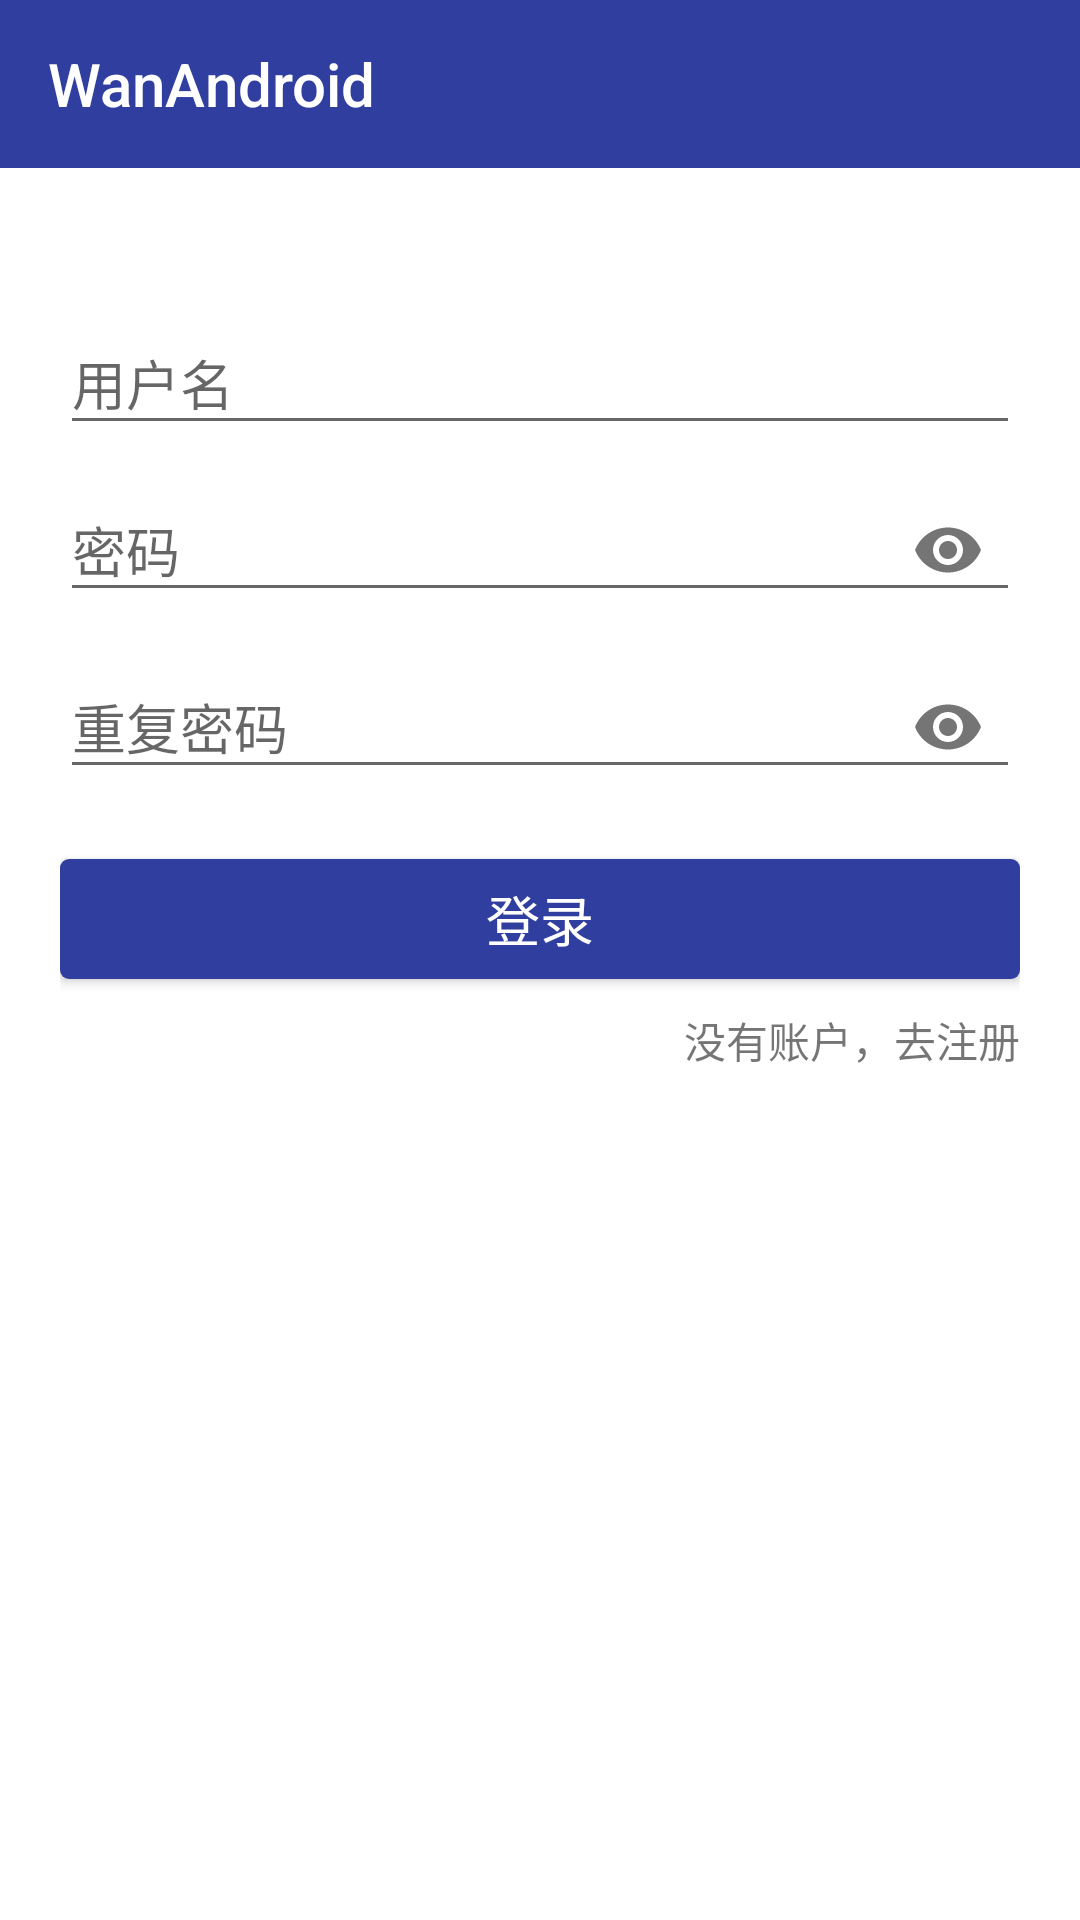

Reconstruct the res/layout file that produces this screen, plus the resources it refers to.
<!-- AndroidManifest.xml: application theme AppTheme -->
<!-- res/layout/activity_login_or_resister.xml -->
<?xml version="1.0" encoding="utf-8"?>
<LinearLayout xmlns:android="http://schemas.android.com/apk/res/android"
              xmlns:app="http://schemas.android.com/apk/res-auto"
              android:id="@+id/activity_login"
              android:layout_width="match_parent"
              android:layout_height="match_parent"
              android:background="@color/colorPrimaryDark"
              android:fitsSystemWindows="true"
              android:orientation="vertical">

    <android.support.v7.widget.Toolbar
        android:layout_width="match_parent"
        android:layout_height="wrap_content"
        android:background="@color/colorPrimaryDark"
        app:title="@string/app_name"
        app:titleTextColor="@android:color/white"/>

    <LinearLayout
        android:layout_width="match_parent"
        android:layout_height="match_parent"
        android:animateLayoutChanges="true"
        android:background="@android:color/white"
        android:orientation="vertical"
        android:paddingLeft="20dp"
        android:paddingRight="20dp"
        android:paddingTop="40dp">

        <android.support.design.widget.TextInputLayout
            android:layout_width="match_parent"
            android:layout_height="wrap_content"
            android:hint="@string/user_name">

            <EditText
                android:id="@+id/login_user_id"
                android:layout_width="match_parent"
                android:layout_height="wrap_content"
                android:maxLength="15"
                android:maxLines="1"
                android:textSize="18sp"/>
        </android.support.design.widget.TextInputLayout>


        <android.support.design.widget.TextInputLayout
            android:id="@+id/login_user_psw"
            android:layout_width="match_parent"
            android:layout_height="wrap_content"
            android:hint="@string/password"
            app:passwordToggleEnabled="true">

            <EditText
                android:layout_width="match_parent"
                android:layout_height="wrap_content"
                android:inputType="textPassword"
                android:maxLength="20"
                android:maxLines="1"
                android:textSize="18sp"/>
        </android.support.design.widget.TextInputLayout>

        <android.support.design.widget.TextInputLayout
            android:layout_width="match_parent"
            android:layout_height="wrap_content"
            android:hint="@string/repassword"
            app:passwordToggleEnabled="true">

            <EditText
                android:layout_width="match_parent"
                android:layout_height="wrap_content"
                android:inputType="textPassword"
                android:maxLength="20"
                android:maxLines="1"
                android:textSize="18sp"/>
        </android.support.design.widget.TextInputLayout>

        <Button
            android:id="@+id/login_button"
            android:layout_width="match_parent"
            android:layout_height="40dp"
            android:layout_marginTop="20dp"
            android:background="@drawable/login_button_selector"
            android:elevation="1dp"
            android:text="@string/login"
            android:textColor="@android:color/white"
            android:textSize="18sp"/>

        <TextView
            android:layout_width="wrap_content"
            android:layout_height="wrap_content"
            android:layout_gravity="right"
            android:layout_marginTop="10dp"
            android:text="没有账户，去注册"/>
    </LinearLayout>

</LinearLayout>
<!-- resources referenced by this layout -->
<resources>
  <color name="colorPrimaryDark">#303F9F</color>
  <!-- drawable login_button_selector (drawable) -->
  <?xml version="1.0" encoding="utf-8"?>
  <selector xmlns:android="http://schemas.android.com/apk/res/android">
  
      <item android:state_pressed="true">
          <shape>
              <corners android:radius="3dp" />
              <solid android:color="#198b80" />
          </shape>
      </item>
      <item>
          <shape>
              <corners android:radius="3dp" />
              <solid android:color="@color/colorPrimaryDark" />
          </shape>
      </item>
  </selector>
  <string name="app_name">WanAndroid</string>
  <string name="login">登录</string>
  <string name="password">密码</string>
  <string name="repassword">重复密码</string>
  <string name="user_name">用户名</string>
  <style name="AppTheme" parent="Theme.AppCompat.Light.NoActionBar">
          
          <item name="colorPrimary">@color/colorPrimary</item>
          <item name="colorPrimaryDark">@color/colorPrimaryDark</item>
          <item name="colorAccent">@color/colorAccent</item>
      </style>
  <color name="colorPrimary">#3f51b5</color>
  <color name="colorAccent">#FF4081</color>
</resources>
